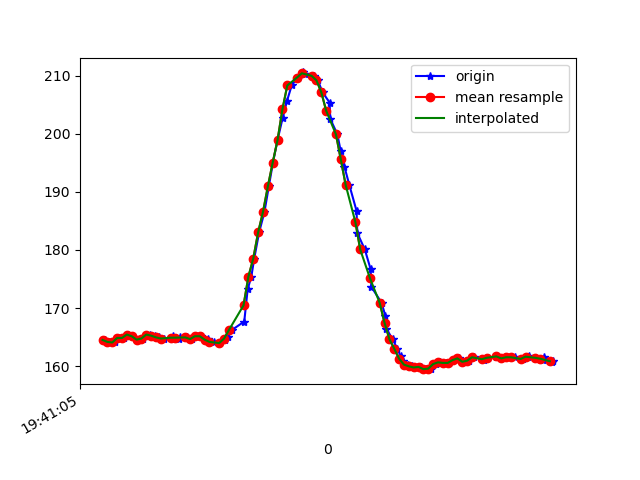

The file beside this chart, header and first rows:
1617738065827, 433702519792459, 164.45312, -242.57812, -61.42578
1617738065832, 433702540516425, 164.6, -242.7, -61.33
1617738065848, 433702558157738, 164.2, -242.2, -60.64
1617738065870, 433702577233553, 164.1, -242.8, -61.04
1617738065888, 433702596126240, 164.8, -242.8, -61.33
1617738065910, 433702615202055, 164.8, -242.5, -61.33
1617738065924, 433702634308391, 165.4, -242.9, -62.3
1617738065943, 433702653323164, 165.1, -242.7, -61.82
1617738065976, 433702676214142, 164.6, -242.9, -61.72
1617738065987, 433702691841049, 164.7, -242.9, -62.01
1617738066015, 433702710977907, 165.4, -242.7, -61.82
1617738066035, 433702730267371, 165.2, -243, -62.4
1617738066053, 433702749526314, 164.9, -242.3, -61.33
1617738066074, 433702768693692, 164.7, -242.7, -62.3
1617738066108, 433702787738986, 164.6, -242.7, -62.01
1617738066111, 433702807303142, 165.1, -243, -61.82
1617738066136, 433702826348435, 164.7, -242.8, -61.33
1617738066138, 433702845546336, 165, -242.8, -61.62
1617738066168, 433702864957885, 164.9, -243, -61.33
1617738066186, 433702883972657, 164.6, -242.6, -60.94
1617738066204, 433702903170557, 165.1, -243.1, -61.43
1617738066225, 433702922276893, 165.1, -242.7, -60.74
1617738066243, 433702941352708, 164.5, -242.6, -60.64
1617738066255, 433702960703215, 164.6, -243.1, -60.94
1617738066277, 433702979626423, 164.2, -242.2, -60.35
1617738066301, 433702999068494, 164, -242.2, -59.77
1617738066323, 433703018480043, 164.6, -242.2, -60.94
1617738066336, 433703037311688, 164.9, -240.7, -59.96
1617738066352, 433703056387503, 166.2, -239.8, -58.98
1617738066403, 433703099453062, 167.7, -237.6, -58.01
1617738066417, 433703114469544, 173.2, -233.5, -58.3
1617738066432, 433703133697965, 175.4, -232.8, -57.91
1617738066444, 433703152865344, 178.5, -230.8, -58.59
1617738066464, 433703171849595, 183, -229.5, -57.32
1617738066486, 433703190864367, 186.5, -227.3, -56.84
1617738066504, 433703209909661, 190.9, -226.4, -56.93
1617738066521, 433703228985476, 195, -225.2, -56.74
1617738066540, 433703248274940, 198.9, -224.9, -57.32
1617738066561, 433703267167627, 202.7, -223.8, -57.23
1617738066579, 433703286212921, 205.7, -222.6, -57.13
1617738066598, 433703305258214, 208.3, -221.9, -56.15
1617738066623, 433703324211944, 209.7, -221.2, -56.54
1617738066645, 433703343348802, 210.5, -220.8, -56.54
1617738066654, 433703362668787, 210.3, -220.3, -56.93
1617738066688, 433703381714081, 210, -219.9, -57.52
1617738066706, 433703401034066, 209.2, -220, -57.32
1617738066725, 433703420445615, 207.1, -220.9, -57.23
1617738066754, 433703439765601, 205.4, -221.7, -57.52
1617738066757, 433703458841415, 202.5, -223.4, -58.59
1617738066786, 433703478222443, 199.9, -225.3, -59.57
1617738066800, 433703497450865, 197, -226.6, -60.94
1617738066815, 433703516892935, 194.3, -229.4, -62.89
1617738066835, 433703536060314, 191.2, -231.9, -64.55
1617738066865, 433703555258214, 186.7, -234.9, -65.92
1617738066868, 433703574303508, 182.9, -237.3, -66.31
1617738066899, 433703593287759, 180.1, -240.5, -67.29
1617738066923, 433703612607744, 176.7, -241.6, -65.23
1617738066926, 433703631744602, 173.6, -241.4, -64.45
1617738066968, 433703651064587, 170.9, -242, -63.38
1617738066984, 433703670445615, 168.6, -241.2, -63.38
1617738066988, 433703689796122, 166.4, -241.6, -60.94
... 36 more rows
